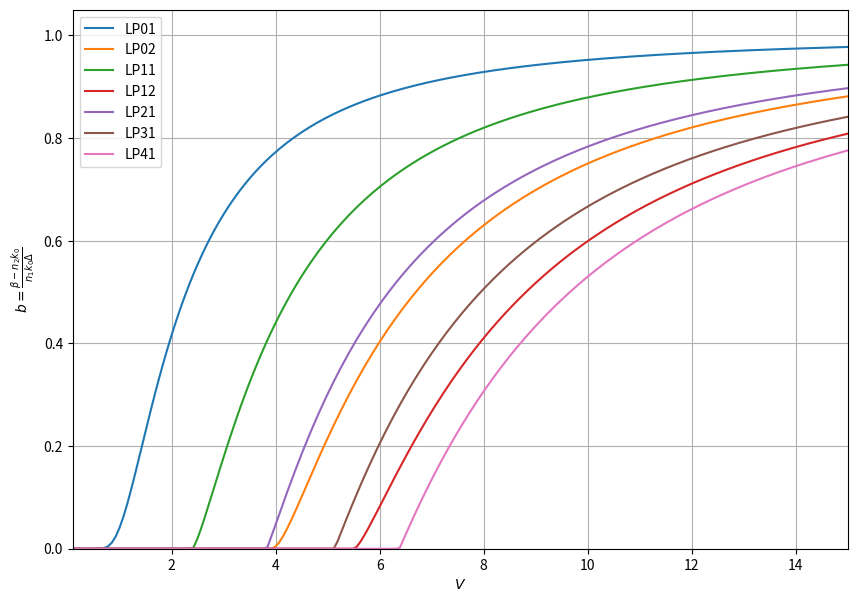

The matplotlib source for this figure:
import numpy as np
from scipy.special import jv, kv, jn_zeros
from scipy.optimize import brentq
import matplotlib.pyplot as plt
from matplotlib.pyplot import *

# 特征方程
def func(U, V, m):
    # LP_mn: U J_{m-1}(U) K_m(W) + W K_{m-1}(W) J_m(U) = 0 课本P12 1-44b

    # 避免 U=0, U=V 导致 W=V 或 W=0 的问题
    if(U <= 1e-9 or U >= V - 1e-9): return np.inf # 返回较大的值，get会避开这个无效区域
    W = np.sqrt(V**2 - U**2)
    # 避免 W=0
    if(W <= 1e-9): return np.inf

    val_Jm = jv(m, U)           # J_m(U)
    val_Jm_1 = jv(m - 1, U)     # J_{m-1}(U)
    val_Km = kv(m, W)           # K_m(W)
    val_Km_1 = kv(m - 1, W)     # K_{m-1}(W)

    return U * val_Jm_1 * val_Km + W * val_Km_1 * val_Jm


# 寻根函数
def get(V_val, m, num_roots_to_find):
    
    roots = [] # 存找到的根
    func_to_solve = lambda U_param: func(U_param, V_val, m)

    u_scan_points = np.linspace(1e-6, V_val - 1e-6, 500) # 采样
    f_values = np.array([func_to_solve(u) for u in u_scan_points])

    for i in range(len(u_scan_points) - 1):
        if(np.sign(f_values[i]) != np.sign(f_values[i+1])):
            u_low, u_high = u_scan_points[i], u_scan_points[i+1]
            try:
                root = brentq(func_to_solve, u_low, u_high)
                if root not in roots:
                     roots.append(root)
            except ValueError:
                pass # brentq 找不到根，或 f(a)f(b)>0
    
    roots.sort()
    return roots[:num_roots_to_find]


# 参数
V_min = 0.1
V_max = 15
num_V_points = 200
V_arr = np.linspace(V_min, V_max, num_V_points)

modes_to_plot_detailed = [
    (0, [1, 2]),  # LP01, LP02
    (1, [1, 2]),  # LP11, LP12
    (2, [1]),     # LP21
    (3, [1]),     # LP31
    (4, [1]),     # LP41
]

cutoff_approximations = {
    "LP01": 0.0,
    "LP02": jn_zeros(0, 1)[0],
    "LP11": jn_zeros(0, 1)[0], 
    "LP12": jn_zeros(0, 2)[1], 
    "LP21": jn_zeros(1, 1)[0], 
    "LP31": jn_zeros(2, 1)[0], 
    "LP41": jn_zeros(3, 1)[0], 
}


plt.figure(figsize=(10, 7))
plt.xlabel(r'$V$')
plt.ylabel(r'$b = \frac{\beta - n_2 k_0}{n_1 k_0 \Delta}$')
plt.grid(True)
plt.ylim(0, 1.05)
plt.xlim(V_min, V_max)

# 绘图
for m_azimuthal, radial_indices in modes_to_plot_detailed:
    for n_radial_target in radial_indices:
        b_values = []
        V_plot_points = [] 

        mode_str = f"LP{m_azimuthal}{n_radial_target}"
        vc_approx = cutoff_approximations.get(mode_str, 0)

        for V_val in V_arr:
            if V_val < vc_approx and not np.isclose(vc_approx, 0): 
                b_values.append(0) 
                V_plot_points.append(V_val)
                continue

            current_U_roots = get(V_val, m_azimuthal, n_radial_target + 2) 

            if(len(current_U_roots) >= n_radial_target):
                U_sol = current_U_roots[n_radial_target - 1]
                if(1e-7 < U_sol < V_val):
                    W_sq = V_val**2 - U_sol**2
                    if(W_sq >= -1e-9):
                        W_sq = max(0, W_sq)
                        b = W_sq / V_val**2
                        if(-0.001 <= b <= 1.001):
                            b_values.append(max(0, min(1, b)))
                            V_plot_points.append(V_val)
                            continue
            b_values.append(0 if V_val < vc_approx and not np.isclose(vc_approx, 0) else np.nan)
            V_plot_points.append(V_val)


        valid_indices = ~np.isnan(b_values)
        if np.any(valid_indices):
            current_v_plot = np.array(V_plot_points)[valid_indices]
            current_b_plot = np.array(b_values)[valid_indices]
            if len(current_v_plot) > 0:
                 plt.plot(current_v_plot, current_b_plot, label=mode_str)

plt.legend()
plt.show()